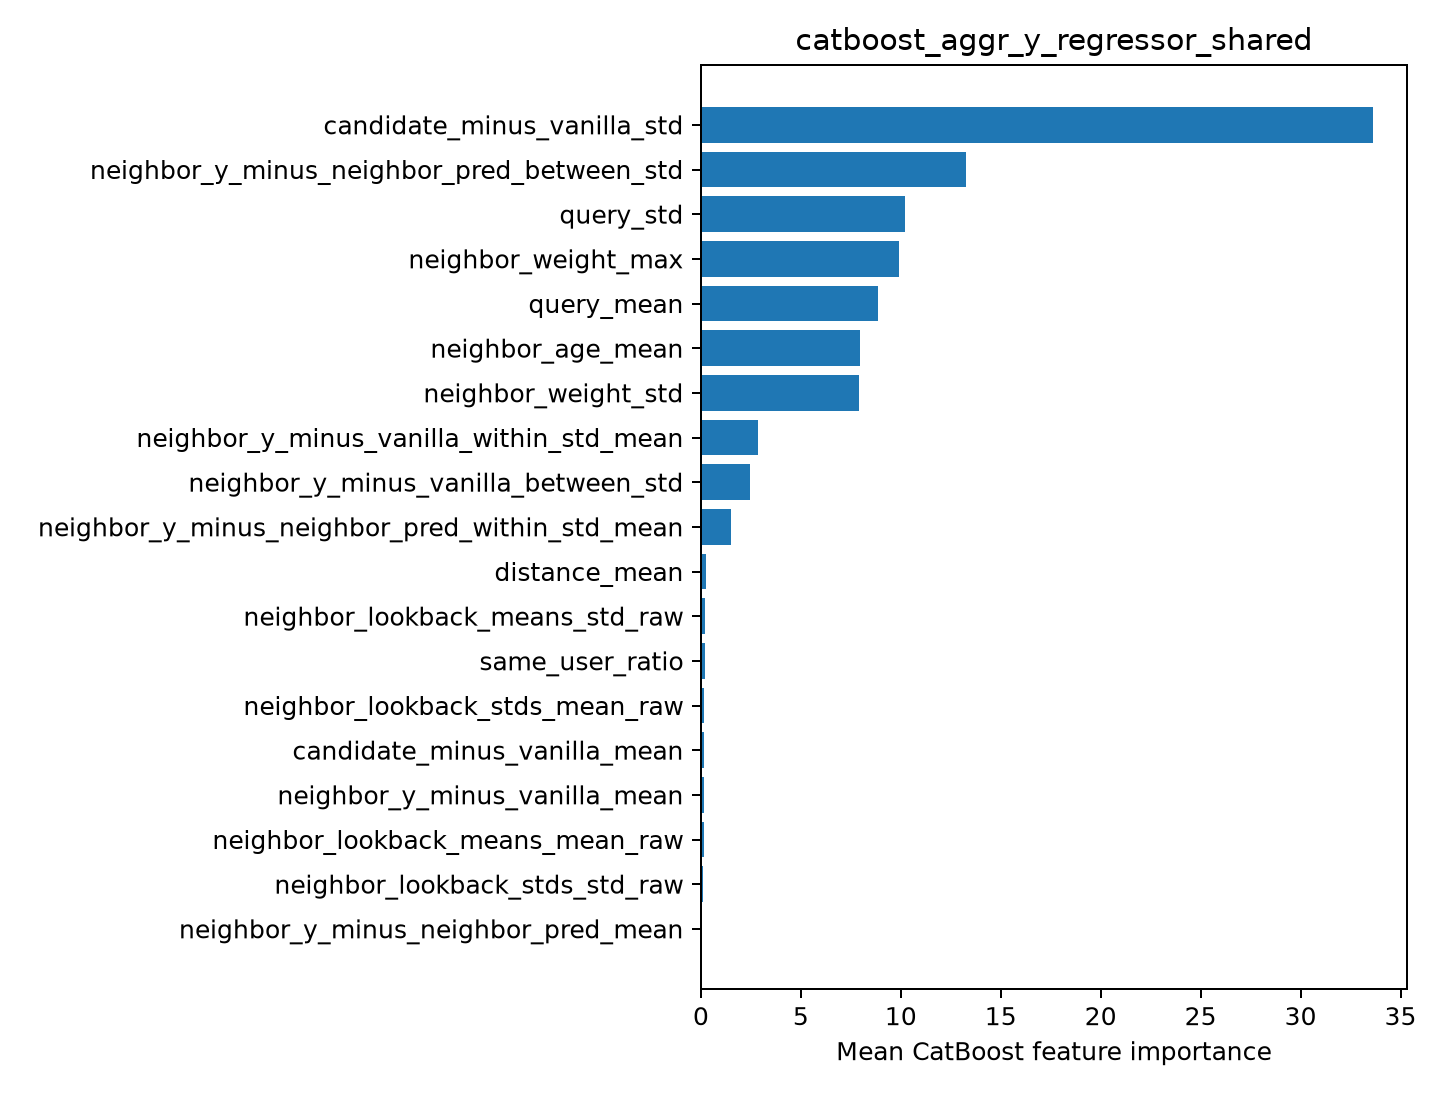

The table this chart was drawn from, first rows:
feature, importance
candidate_minus_vanilla_std, 33.64
neighbor_y_minus_neighbor_pred_between_s…, 13.28
query_std, 10.19
neighbor_weight_max, 9.908
query_mean, 8.864
neighbor_age_mean, 7.964
neighbor_weight_std, 7.916
neighbor_y_minus_vanilla_within_std_mean, 2.849
neighbor_y_minus_vanilla_between_std, 2.475
neighbor_y_minus_neighbor_pred_within_st…, 1.503
distance_mean, 0.2599
neighbor_lookback_means_std_raw, 0.2097
same_user_ratio, 0.182
neighbor_lookback_stds_mean_raw, 0.1691
candidate_minus_vanilla_mean, 0.1476
neighbor_y_minus_vanilla_mean, 0.1462
neighbor_lookback_means_mean_raw, 0.1388
neighbor_lookback_stds_std_raw, 0.09422
neighbor_y_minus_neighbor_pred_mean, 0.06145
